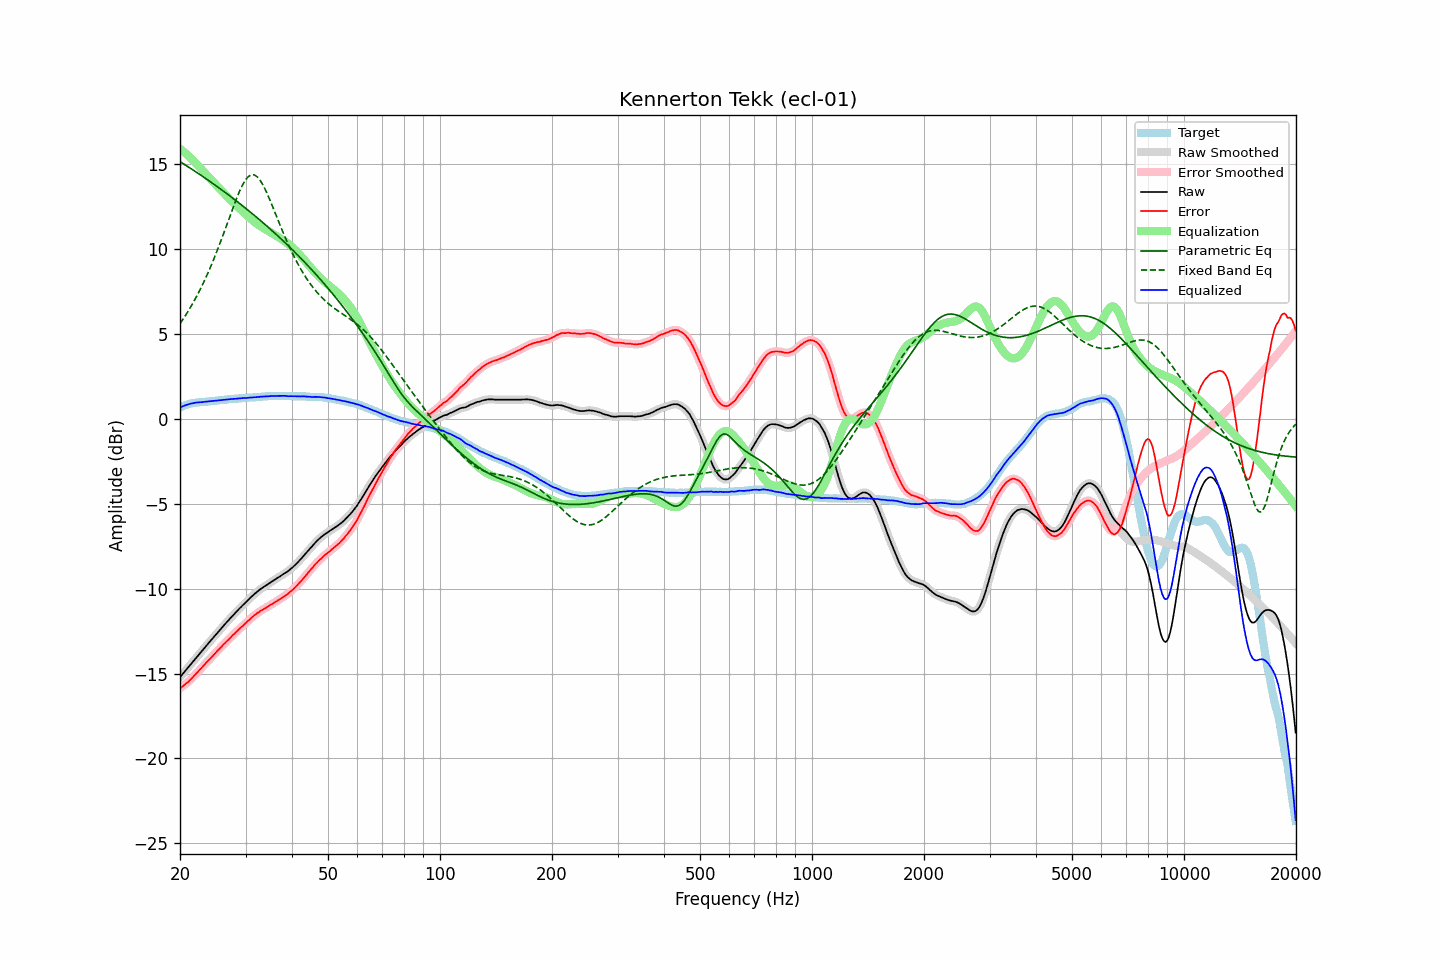

The data file committed next to this chart (first rows):
frequency, raw, error, smoothed, error_smoothed, equalization, parametric_eq, fixed_band_eq, equalized_raw, equalized_smoothed, target
20.00, -15.22, -15.88, -15.22, -15.88, 15.88, 15.13, 5.59, 0.67, 0.67, 0.66
20.20, -15.11, -15.81, -15.10, -15.81, 15.81, 15.07, 5.73, 0.70, 0.70, 0.70
20.40, -14.99, -15.74, -14.99, -15.73, 15.73, 15.01, 5.87, 0.74, 0.74, 0.74
20.61, -14.88, -15.65, -14.88, -15.66, 15.66, 14.95, 6.01, 0.78, 0.78, 0.77
20.81, -14.76, -15.58, -14.77, -15.58, 15.57, 14.89, 6.16, 0.81, 0.81, 0.81
21.02, -14.66, -15.51, -14.65, -15.50, 15.49, 14.83, 6.31, 0.83, 0.84, 0.85
21.23, -14.54, -15.41, -14.54, -15.41, 15.40, 14.77, 6.47, 0.87, 0.87, 0.87
21.44, -14.42, -15.32, -14.42, -15.32, 15.31, 14.70, 6.63, 0.89, 0.89, 0.89
21.66, -14.31, -15.22, -14.31, -15.22, 15.22, 14.64, 6.79, 0.91, 0.91, 0.91
21.87, -14.19, -15.12, -14.19, -15.12, 15.12, 14.58, 6.96, 0.93, 0.93, 0.92
22.09, -14.07, -15.02, -14.08, -15.02, 15.02, 14.52, 7.14, 0.95, 0.94, 0.94
22.31, -13.96, -14.92, -13.96, -14.92, 14.92, 14.45, 7.32, 0.95, 0.95, 0.95
22.54, -13.86, -14.82, -13.86, -14.82, 14.81, 14.39, 7.50, 0.96, 0.96, 0.96
22.76, -13.74, -14.72, -13.75, -14.71, 14.71, 14.33, 7.69, 0.96, 0.96, 0.97
22.99, -13.64, -14.61, -13.63, -14.61, 14.61, 14.26, 7.88, 0.97, 0.97, 0.97
23.22, -13.52, -14.50, -13.52, -14.50, 14.51, 14.20, 8.08, 0.99, 0.99, 0.98
23.45, -13.40, -14.40, -13.41, -14.40, 14.40, 14.13, 8.28, 1.00, 1.00, 0.99
23.69, -13.30, -14.30, -13.29, -14.30, 14.30, 14.07, 8.50, 1.00, 1.01, 1.00
23.92, -13.18, -14.20, -13.18, -14.20, 14.20, 14.00, 8.71, 1.02, 1.02, 1.01
24.16, -13.07, -14.11, -13.07, -14.11, 14.10, 13.93, 8.93, 1.03, 1.02, 1.03
24.40, -12.96, -14.02, -12.96, -14.01, 14.00, 13.87, 9.15, 1.04, 1.04, 1.05
24.65, -12.86, -13.90, -12.85, -13.90, 13.90, 13.80, 9.38, 1.04, 1.05, 1.04
24.89, -12.74, -13.80, -12.74, -13.80, 13.80, 13.73, 9.62, 1.06, 1.06, 1.05
25.14, -12.63, -13.70, -12.63, -13.70, 13.70, 13.67, 9.86, 1.07, 1.06, 1.06
25.39, -12.52, -13.60, -12.52, -13.60, 13.60, 13.60, 10.10, 1.08, 1.07, 1.07
25.65, -12.42, -13.51, -12.41, -13.50, 13.50, 13.53, 10.35, 1.08, 1.08, 1.09
25.91, -12.31, -13.40, -12.31, -13.40, 13.40, 13.46, 10.60, 1.09, 1.09, 1.09
26.16, -12.19, -13.30, -12.20, -13.30, 13.30, 13.39, 10.86, 1.11, 1.11, 1.10
26.43, -12.10, -13.21, -12.09, -13.20, 13.21, 13.32, 11.12, 1.11, 1.11, 1.11
26.69, -11.99, -13.11, -11.99, -13.11, 13.11, 13.25, 11.38, 1.13, 1.12, 1.12
26.96, -11.89, -13.03, -11.88, -13.02, 13.02, 13.18, 11.64, 1.13, 1.13, 1.14
27.23, -11.78, -12.93, -11.78, -12.92, 12.92, 13.11, 11.90, 1.14, 1.14, 1.15
27.50, -11.68, -12.83, -11.68, -12.83, 12.83, 13.03, 12.16, 1.15, 1.15, 1.15
27.77, -11.57, -12.73, -11.57, -12.73, 12.73, 12.96, 12.42, 1.16, 1.16, 1.15
28.05, -11.47, -12.65, -11.47, -12.64, 12.64, 12.89, 12.67, 1.17, 1.17, 1.17
28.33, -11.37, -12.55, -11.37, -12.55, 12.55, 12.82, 12.92, 1.18, 1.18, 1.17
28.62, -11.28, -12.46, -11.28, -12.46, 12.46, 12.74, 13.15, 1.18, 1.18, 1.18
28.90, -11.17, -12.37, -11.18, -12.37, 12.37, 12.67, 13.37, 1.20, 1.19, 1.19
29.19, -11.09, -12.28, -11.08, -12.28, 12.28, 12.59, 13.58, 1.20, 1.20, 1.19
29.48, -10.98, -12.21, -10.99, -12.20, 12.19, 12.52, 13.77, 1.21, 1.21, 1.22
29.78, -10.90, -12.11, -10.90, -12.11, 12.11, 12.44, 13.94, 1.21, 1.21, 1.21
30.08, -10.81, -12.03, -10.80, -12.03, 12.02, 12.37, 14.07, 1.21, 1.22, 1.22
30.38, -10.71, -11.93, -10.71, -11.94, 11.93, 12.29, 14.20, 1.23, 1.22, 1.22
30.68, -10.62, -11.86, -10.61, -11.85, 11.85, 12.21, 14.27, 1.23, 1.23, 1.24
30.99, -10.52, -11.76, -10.52, -11.76, 11.76, 12.14, 14.34, 1.25, 1.24, 1.24
31.30, -10.44, -11.68, -10.43, -11.68, 11.68, 12.06, 14.35, 1.24, 1.25, 1.24
31.61, -10.35, -11.60, -10.35, -11.60, 11.60, 11.98, 14.35, 1.26, 1.26, 1.25
31.93, -10.27, -11.53, -10.27, -11.53, 11.53, 11.90, 14.30, 1.26, 1.26, 1.26
32.24, -10.18, -11.45, -10.19, -11.45, 11.46, 11.82, 14.23, 1.27, 1.27, 1.26
32.57, -10.12, -11.40, -10.11, -11.39, 11.39, 11.74, 14.13, 1.27, 1.28, 1.28
32.89, -10.03, -11.32, -10.04, -11.32, 11.33, 11.66, 14.01, 1.29, 1.29, 1.28
33.22, -9.98, -11.27, -9.97, -11.27, 11.27, 11.58, 13.85, 1.29, 1.29, 1.29
33.55, -9.90, -11.21, -9.91, -11.21, 11.21, 11.50, 13.68, 1.30, 1.30, 1.30
33.89, -9.85, -11.16, -9.85, -11.16, 11.15, 11.42, 13.49, 1.31, 1.30, 1.31
34.23, -9.79, -11.10, -9.78, -11.10, 11.09, 11.34, 13.29, 1.31, 1.31, 1.31
34.57, -9.73, -11.05, -9.72, -11.04, 11.04, 11.25, 13.07, 1.31, 1.32, 1.32
34.92, -9.66, -10.98, -9.66, -10.98, 10.98, 11.17, 12.85, 1.33, 1.32, 1.32
35.27, -9.60, -10.93, -9.60, -10.92, 10.93, 11.09, 12.62, 1.33, 1.33, 1.33
35.62, -9.54, -10.87, -9.53, -10.87, 10.87, 11.00, 12.39, 1.33, 1.33, 1.33
35.97, -9.47, -10.81, -9.48, -10.81, 10.81, 10.92, 12.15, 1.34, 1.34, 1.33
... 635 more rows
